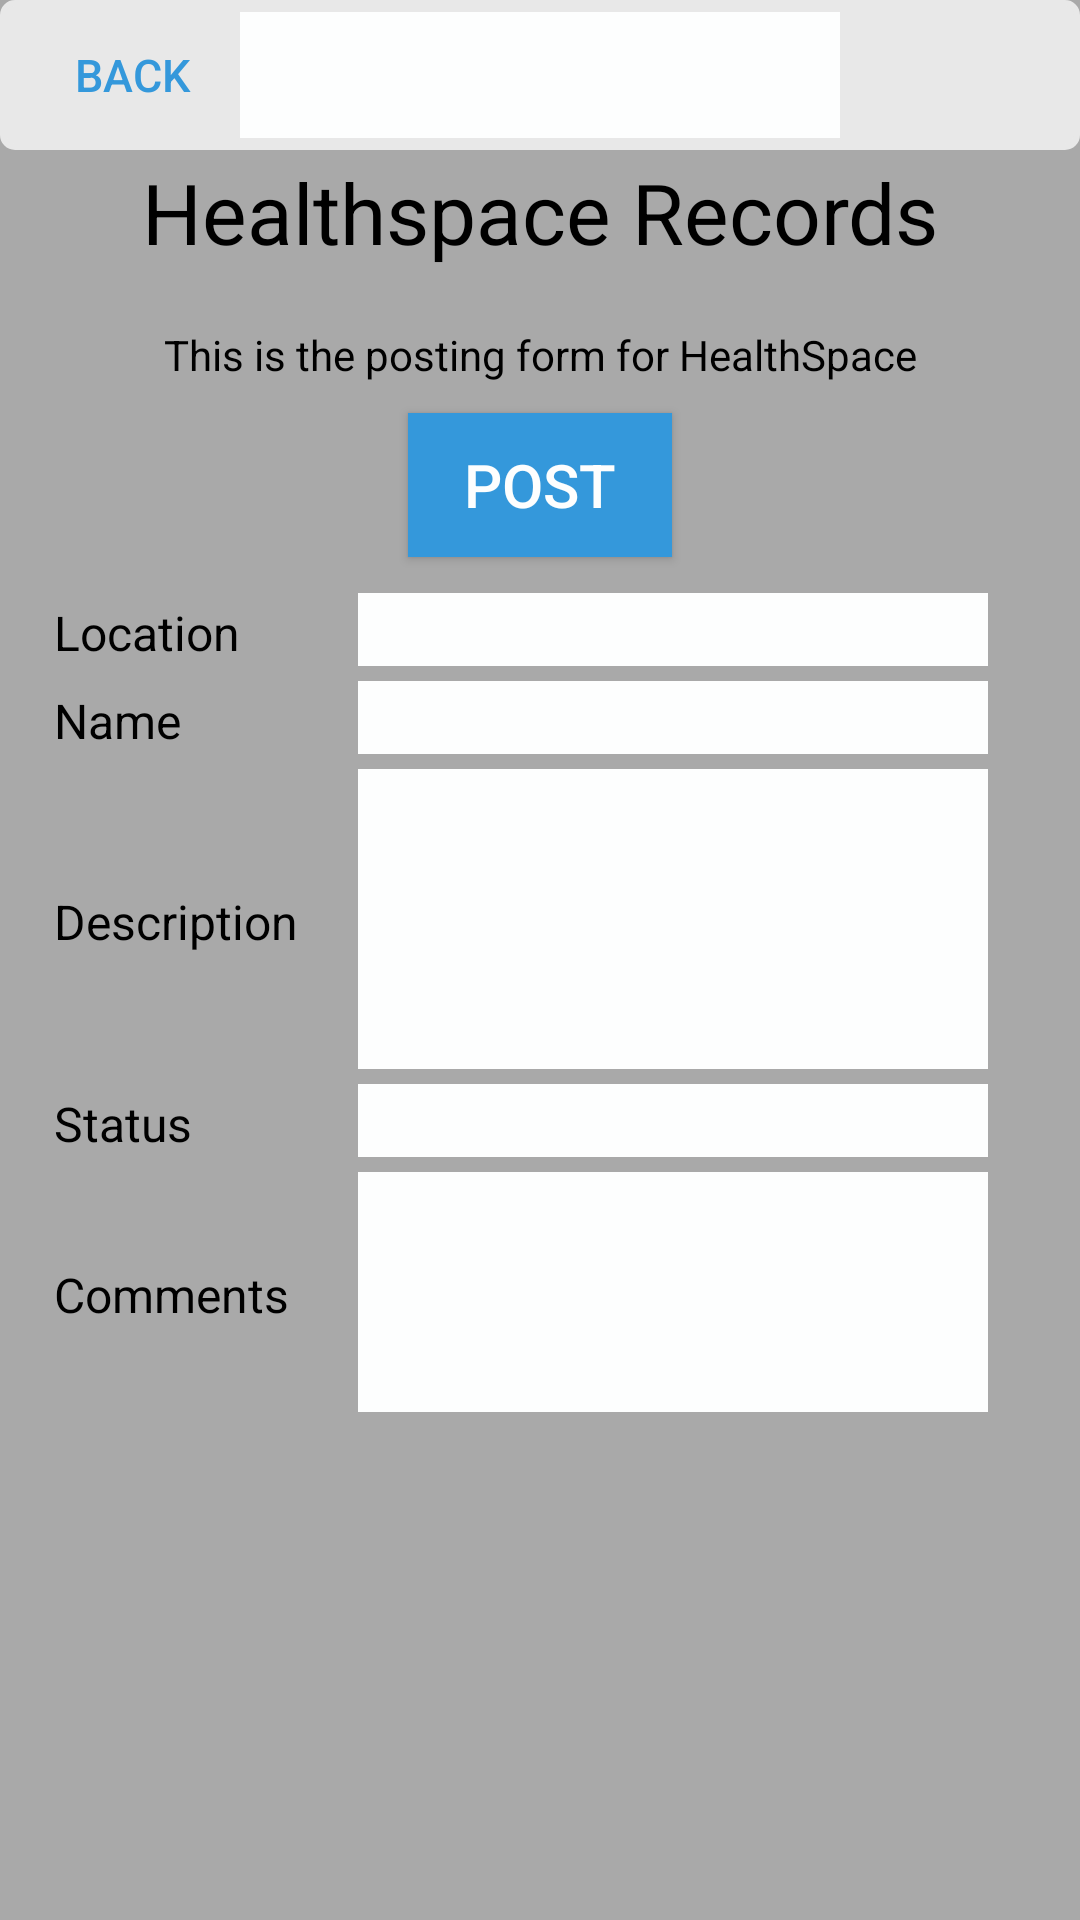

The Android layout XML behind this screen, and the referenced resources:
<!-- AndroidManifest.xml: application theme AppTheme -->
<!-- res/layout/activity_post.xml -->
<?xml version="1.0" encoding="utf-8"?>
<android.support.constraint.ConstraintLayout xmlns:android="http://schemas.android.com/apk/res/android"
    xmlns:app="http://schemas.android.com/apk/res-auto"
    xmlns:tools="http://schemas.android.com/tools"
    android:layout_width="match_parent"
    android:layout_height="match_parent"
    android:background="@color/colorGrey"
    tools:context=".PostActivity">

    <ImageView
        android:id="@+id/rectangle"
        android:layout_width="match_parent"
        android:layout_height="50sp"
        android:layout_marginBottom="8dp"
        android:src="@drawable/rectangle"
        app:layout_constraintBottom_toBottomOf="parent"
        app:layout_constraintEnd_toEndOf="parent"
        app:layout_constraintHorizontal_bias="0.0"
        app:layout_constraintStart_toStartOf="parent"
        app:layout_constraintTop_toTopOf="parent"
        app:layout_constraintVertical_bias="0.0" />

    <Button
        android:id="@+id/back_button"
        android:layout_width="wrap_content"
        android:layout_height="wrap_content"
        android:layout_marginEnd="8dp"
        android:background="#0000"
        android:text="@string/back_button"
        android:textColor="@color/colorBlue"
        android:textSize="15sp"
        app:layout_constraintBottom_toBottomOf="@+id/rectangle"
        app:layout_constraintEnd_toEndOf="@+id/rectangle"
        app:layout_constraintHorizontal_bias="0.0"
        app:layout_constraintStart_toStartOf="@+id/rectangle"
        app:layout_constraintTop_toTopOf="@+id/rectangle" />

    <TextView
        android:id="@+id/textView"
        android:layout_width="wrap_content"
        android:layout_height="wrap_content"
        android:layout_marginBottom="8dp"
        android:layout_marginEnd="8dp"
        android:layout_marginStart="8dp"
        android:layout_marginTop="2dp"
        android:text="@string/healthspace_records"
        android:textColor="#000"
        android:textSize="28sp"
        app:layout_constraintBottom_toBottomOf="parent"
        app:layout_constraintEnd_toEndOf="parent"
        app:layout_constraintHorizontal_bias="0.5"
        app:layout_constraintStart_toStartOf="parent"
        app:layout_constraintTop_toBottomOf="@+id/rectangle"
        app:layout_constraintVertical_bias="0.0" />

    <TextView
        android:id="@+id/textView4"
        android:layout_width="wrap_content"
        android:layout_height="wrap_content"
        android:layout_marginBottom="8dp"
        android:layout_marginEnd="8dp"
        android:layout_marginStart="8dp"
        android:layout_marginTop="2dp"
        android:text="@string/hs_records_desc"
        android:textColor="#000"
        app:layout_constraintBottom_toBottomOf="parent"
        app:layout_constraintEnd_toEndOf="parent"
        app:layout_constraintStart_toStartOf="parent"
        app:layout_constraintTop_toBottomOf="@+id/textView"
        app:layout_constraintVertical_bias="0.033" />

    <Button
        android:id="@+id/postButton"
        android:layout_width="wrap_content"
        android:layout_height="wrap_content"
        android:layout_marginBottom="8dp"
        android:layout_marginEnd="8dp"
        android:layout_marginStart="8dp"
        android:layout_marginTop="10sp"
        android:background="@color/colorBlue"
        android:text="@string/post_button"
        android:textColor="@color/colorWhite"
        android:textSize="20sp"
        app:layout_constraintBottom_toBottomOf="parent"
        app:layout_constraintEnd_toEndOf="parent"
        app:layout_constraintStart_toStartOf="parent"
        app:layout_constraintTop_toBottomOf="@+id/textView4"
        app:layout_constraintVertical_bias="0.0" />

    <TableLayout
        android:id="@+id/tableLayout"
        android:layout_width="match_parent"
        android:layout_height="300sp"
        android:layout_marginBottom="8dp"
        android:layout_marginTop="8dp"
        app:layout_constraintBottom_toBottomOf="parent"
        app:layout_constraintEnd_toEndOf="parent"
        app:layout_constraintHorizontal_bias="0.5"
        app:layout_constraintStart_toStartOf="parent"
        app:layout_constraintTop_toBottomOf="@+id/postButton"
        app:layout_constraintVertical_bias="0.029">

        <TableRow
            android:layout_width="match_parent"
            android:layout_height="50sp">

            <Space
                android:layout_width="18sp"
                android:layout_height="match_parent" />

            <TextView
                android:id="@+id/Location"
                android:layout_width="wrap_content"
                android:layout_height="wrap_content"
                android:text="@string/location"
                android:textColor="#000"
                android:textSize="16sp" />

            <Space
                android:layout_width="20sp"
                android:layout_height="match_parent" />

            <EditText
                android:id="@+id/editLocation"
                android:layout_width="match_parent"
                android:layout_height="wrap_content"
                android:background="@color/colorWhite"
                android:ems="10"
                android:inputType="text" />

        </TableRow>

        <Space
            android:layout_width="match_parent"
            android:layout_height="5sp" />

        <TableRow
            android:layout_width="match_parent"
            android:layout_height="50sp">

            <Space
                android:layout_width="18sp"
                android:layout_height="match_parent" />

            <TextView
                android:id="@+id/Name"
                android:layout_width="wrap_content"
                android:layout_height="wrap_content"
                android:text="@string/name"
                android:textColor="#000"
                android:textSize="16sp" />

            <Space
                android:layout_width="20sp"
                android:layout_height="match_parent" />

            <EditText
                android:id="@+id/editName"
                android:layout_width="match_parent"
                android:layout_height="wrap_content"
                android:background="@color/colorWhite"
                android:ems="10"
                android:inputType="text" />
        </TableRow>

        <Space
            android:layout_width="match_parent"
            android:layout_height="5sp" />

        <TableRow
            android:layout_width="match_parent"
            android:layout_height="100sp">

            <Space
                android:layout_width="18sp"
                android:layout_height="match_parent" />

            <TextView
                android:id="@+id/Description"
                android:layout_width="wrap_content"
                android:layout_height="wrap_content"
                android:text="@string/description"
                android:textColor="#000"
                android:textSize="16sp" />

            <Space
                android:layout_width="20sp"
                android:layout_height="match_parent" />

            <EditText
                android:id="@+id/editDescription"
                android:layout_width="match_parent"
                android:layout_height="100sp"
                android:background="@color/colorWhite"
                android:ems="10"
                android:inputType="text" />

        </TableRow>

        <Space
            android:layout_width="match_parent"
            android:layout_height="5sp" />

        <TableRow
            android:layout_width="match_parent"
            android:layout_height="50sp">

            <Space
                android:layout_width="18sp"
                android:layout_height="match_parent" />

            <TextView
                android:id="@+id/Status"
                android:layout_width="wrap_content"
                android:layout_height="wrap_content"
                android:text="@string/status"
                android:textColor="#000"
                android:textSize="16sp" />

            <Space
                android:layout_width="20sp"
                android:layout_height="match_parent" />

            <EditText
                android:id="@+id/editStatus"
                android:layout_width="match_parent"
                android:layout_height="wrap_content"
                android:background="@color/colorWhite"
                android:ems="10"
                android:inputType="text" />

        </TableRow>

        <Space
            android:layout_width="match_parent"
            android:layout_height="5sp" />

        <TableRow
            android:layout_width="match_parent"
            android:layout_height="80sp">

            <Space
                android:layout_width="18sp"
                android:layout_height="match_parent" />

            <TextView
                android:id="@+id/Comment"
                android:layout_width="wrap_content"
                android:layout_height="wrap_content"
                android:text="@string/comments"
                android:textColor="#000"
                android:textSize="16sp" />

            <Space
                android:layout_width="20sp"
                android:layout_height="match_parent" />

            <EditText
                android:id="@+id/editComment"
                android:layout_width="match_parent"
                android:layout_height="80sp"
                android:background="@color/colorWhite"
                android:ems="10"
                android:inputType="text" />

        </TableRow>
    </TableLayout>
    <Spinner
        android:id="@+id/user_id"
        android:layout_width="200sp"
        android:layout_height="0dp"
        android:layout_marginBottom="4dp"
        android:layout_marginEnd="8dp"
        android:layout_marginStart="8dp"
        android:layout_marginTop="4dp"
        android:background="@color/colorWhite"
        app:layout_constraintBottom_toBottomOf="@+id/rectangle"
        app:layout_constraintEnd_toEndOf="parent"
        app:layout_constraintStart_toStartOf="parent"
        app:layout_constraintTop_toTopOf="parent" />

</android.support.constraint.ConstraintLayout>
<!-- resources referenced by this layout -->
<resources>
  <color name="colorBlue">#3498DB</color>
  <color name="colorGrey">#A9A9A9</color>
  <color name="colorWhite">#FDFEFE</color>
  <!-- drawable rectangle (drawable) -->
  <?xml version="1.0" encoding="utf-8"?>
  <shape xmlns:android="http://schemas.android.com/apk/res/android" android:shape="rectangle">
      <solid android:color="@color/colorLightGrey"/>
      <corners android:radius="12px"/>
      <stroke  android:width="2dip" android:color="@color/colorLightGrey"/>
  
  </shape>
  <string name="back_button">Back</string>
  <string name="comments">Comments</string>
  <string name="description">Description</string>
  <string name="healthspace_records">Healthspace Records</string>
  <string name="hs_records_desc">This is the posting form for HealthSpace</string>
  <string name="location">Location</string>
  <string name="name">Name</string>
  <string name="post_button">Post</string>
  <string name="status">Status</string>
  <style name="AppTheme" parent="Theme.AppCompat.Light.NoActionBar">
          
          <item name="colorPrimary">@color/colorPrimary</item>
          <item name="colorPrimaryDark">@color/colorPrimaryDark</item>
          <item name="colorAccent">@color/colorAccent</item>
      </style>
  <color name="colorLightGrey">#E8E8E8</color>
  <color name="colorPrimary">#3F51B5</color>
  <color name="colorPrimaryDark">#303F9F</color>
  <color name="colorAccent">#FF4081</color>
</resources>
